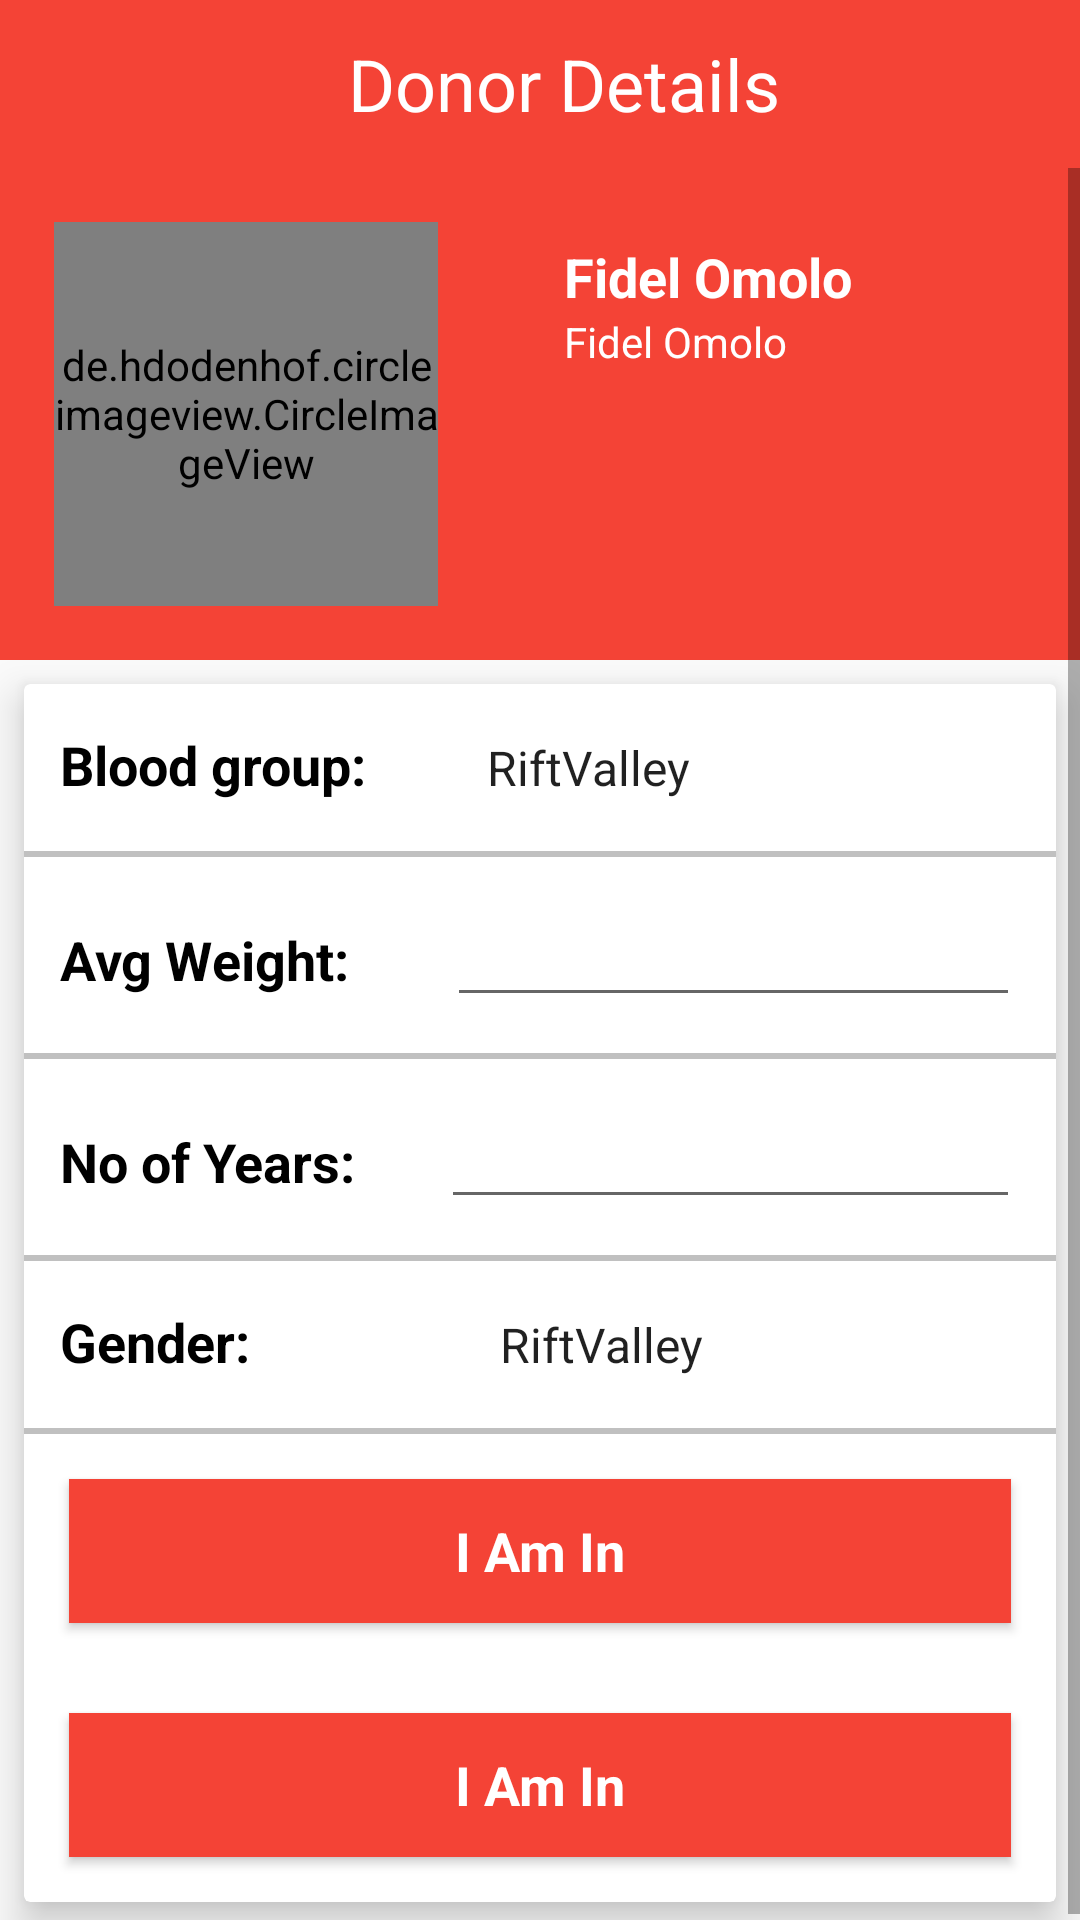

The Android layout XML behind this screen, and the referenced resources:
<!-- AndroidManifest.xml: application theme AppTheme -->
<!-- res/layout/activity_donor__registration.xml -->
<?xml version="1.0" encoding="utf-8"?>
<LinearLayout
    xmlns:android="http://schemas.android.com/apk/res/android"
    xmlns:app="http://schemas.android.com/apk/res-auto"
    xmlns:tools="http://schemas.android.com/tools"

    android:orientation="vertical"
    android:layout_width="match_parent"
    android:layout_height="match_parent">




    <android.support.v7.widget.Toolbar

        android:layout_width="match_parent"
        android:layout_height="wrap_content"
        android:background="@color/toolbar_revamp"
        app:titleTextColor="@color/cardview_light_background">

        <TextView
            android:id="@+id/toolbar_title"
            android:layout_width="match_parent"
            android:layout_height="match_parent"
            android:gravity="center"
            android:text="Donor Details"
            android:textColor="@color/cardview_light_background"
            android:textSize="24sp" />


    </android.support.v7.widget.Toolbar>




<android.widget.ScrollView
    android:layout_width="match_parent"
    android:layout_height="match_parent"
    android:textAlignment="gravity"
    tools:context="com.example.fidelmomolo.smartfirstaid.Donor_Registration">


    <LinearLayout
        android:layout_width="match_parent"
        android:layout_height="match_parent"
        android:orientation="vertical">





        <LinearLayout
            android:layout_width="match_parent"
            android:layout_height="match_parent"
            android:background="@color/toolbar_revamp"
            android:orientation="horizontal">


            <de.hdodenhof.circleimageview.CircleImageView xmlns:app="http://schemas.android.com/apk/res-auto"
                android:id="@+id/profile_image"
                android:layout_width="128dp"
                android:layout_height="128dp"
                app:civ_border_width="4dp"
                app:civ_border_color="#FFFFFF"
                android:layout_margin="18dp"
                android:scaleType="centerCrop"
                android:src="@drawable/place_holder_3" />

            <LinearLayout
                android:layout_width="match_parent"
                android:layout_height="wrap_content"
                android:layout_margin="24dp"
                android:orientation="vertical">

                <TextView

                    android:layout_width="wrap_content"
                    android:layout_height="wrap_content"
                    android:text="Fidel Omolo"
                    android:textColor="@color/cardview_light_background"
                    android:textSize="18sp"
                    android:textStyle="bold" />

                <TextView

                    android:layout_width="wrap_content"
                    android:layout_height="wrap_content"
                    android:text="Fidel Omolo"
                    android:textColor="@color/cardview_light_background"
                    android:textSize="14sp" />

            </LinearLayout>


        </LinearLayout>

        <android.support.v7.widget.CardView
            android:layout_margin="8dp"
            tools:style="@style/CardView"
            app:cardCornerRadius="2dp"
            app:cardElevation="8dp"
            android:layout_width="match_parent"
            android:layout_height="match_parent">

            <LinearLayout
                android:orientation="vertical"
                android:layout_width="match_parent"
                android:layout_height="match_parent">



                <LinearLayout
                    android:orientation="horizontal"
                    android:layout_width="match_parent"
                    android:layout_height="match_parent">

                    <TextView
                        android:layout_width="wrap_content"
                        android:layout_height="wrap_content"
                        android:layout_margin="12dp"
                        android:text="Blood group:"
                        android:textColor="@color/colorPrimaryDark"
                        android:textSize="18sp"
                        android:textStyle="bold" />

                    <Spinner
                        android:layout_margin="12dp"
                        android:layout_width="match_parent"
                        style="@style/spinner_style"
                        android:prompt="@string/spin"
                        android:entries="@array/spinnerItems"
                        android:spinnerMode="dialog"
                        android:layout_height="wrap_content">



                    </Spinner>



                </LinearLayout>


                <View
                    android:layout_width="fill_parent"
                    android:layout_height="2dp"
                    android:background="#c0c0c0"/>
                <LinearLayout
                    android:orientation="horizontal"
                    android:layout_width="match_parent"
                    android:layout_height="match_parent">

                    <TextView
                        android:layout_width="wrap_content"
                        android:layout_height="wrap_content"
                        android:layout_margin="12dp"
                        android:text="Avg Weight:  "
                        android:textColor="@color/colorPrimaryDark"
                        android:textSize="18sp"
                        android:textStyle="bold" />

                    <EditText
                        android:digits="0123456789"
                        android:layout_margin="12dp"
                        android:layout_width="match_parent"
                        android:layout_height="wrap_content" />





                </LinearLayout>
                <View
                    android:layout_width="fill_parent"
                    android:layout_height="2dp"
                    android:background="#c0c0c0"/>
                <LinearLayout
                    android:orientation="horizontal"
                    android:layout_width="match_parent"
                    android:layout_height="match_parent">

                    <TextView
                        android:layout_width="wrap_content"
                        android:layout_height="wrap_content"
                        android:layout_margin="12dp"
                        android:text="No of Years: "
                        android:textColor="@color/colorPrimaryDark"
                        android:textSize="18sp"
                        android:textStyle="bold" />

                    <EditText
                        android:digits="0123456789"
                        android:layout_margin="12dp"
                        android:layout_width="match_parent"
                        android:layout_height="wrap_content" />





                </LinearLayout>
                <View
                    android:layout_width="fill_parent"
                    android:layout_height="2dp"
                    android:background="#c0c0c0"/>



                <LinearLayout
                    android:orientation="horizontal"
                    android:layout_width="match_parent"
                    android:layout_height="match_parent">

                    <TextView
                        android:layout_width="wrap_content"
                        android:layout_height="wrap_content"
                        android:layout_margin="12dp"
                        android:text="Gender:          "
                        android:textColor="@color/colorPrimaryDark"
                        android:textSize="18sp"
                        android:textStyle="bold" />

                    <Spinner
                        android:layout_margin="12dp"
                        android:layout_width="match_parent"
                        style="@style/spinner_style"
                        android:prompt="@string/spin"
                        android:entries="@array/spinnerItems"
                        android:spinnerMode="dialog"
                        android:layout_height="wrap_content">



                    </Spinner>



                </LinearLayout>

                <View
                    android:layout_width="fill_parent"
                    android:layout_height="2dp"
                    android:background="#c0c0c0"/>



                <LinearLayout
                    android:orientation="vertical"
                    android:layout_width="match_parent"
                    android:layout_height="match_parent">


                    <Button
                        android:layout_width="match_parent"
                        android:layout_height="wrap_content"
                        android:layout_margin="15dp"
                        android:background="@color/toolbar_revamp"
                        android:fontFamily="sans-serif"
                        android:text="I Am In"
                        android:textAllCaps="false"
                        android:textColor="@color/cardview_light_background"
                        android:textSize="18sp"
                        android:textStyle="bold" />
                    <Button
                        android:layout_width="match_parent"
                        android:layout_height="wrap_content"
                        android:layout_margin="15dp"
                        android:background="@color/toolbar_revamp"
                        android:fontFamily="sans-serif"
                        android:text="I Am In"
                        android:textAllCaps="false"
                        android:textColor="@color/cardview_light_background"
                        android:textSize="18sp"
                        android:textStyle="bold" />





                </LinearLayout>








            </LinearLayout>




        </android.support.v7.widget.CardView>



    </LinearLayout>




</android.widget.ScrollView>
</LinearLayout>
<!-- resources referenced by this layout -->
<resources>
  <string-array name="spinnerItems">
          <item>RiftValley</item>
          <item>Nairobi</item>
          <item>Coast</item>
          <item>Nyanza</item>
      </string-array>
  <color name="colorPrimaryDark">#000000</color>
  <color name="toolbar_revamp">#f44336</color>
  <!-- drawable place_holder_3: png bitmap (drawable-xxxhdpi, 11656 bytes) -->
  <string name="spin">Spinner Coaster</string>
  <style name="spinner_style">
          <item name="android:layout_width">match_parent</item>
          <item name="android:layout_height">wrap_content</item>
          <item name="android:background">@drawable/gradient_spinner</item>
          <item name="android:layout_margin">10dp</item>
          <item name="android:paddingLeft">8dp</item>
          <item name="android:paddingRight">20dp</item>
          <item name="android:paddingTop">5dp</item>
          <item name="android:paddingBottom">5dp</item>
          <item name="android:popupBackground">#DFFFFFFF</item>
      </style>
  <style name="AppTheme" parent="Theme.AppCompat.Light.NoActionBar">
          
          <item name="colorPrimary">@color/colorPrimary</item>
          <item name="colorPrimaryDark">@color/colorPrimaryDark</item>
          <item name="colorAccent">@color/colorAccent</item>
      </style>
  <!-- drawable gradient_spinner (drawable) -->
  <?xml version="1.0" encoding="utf-8"?>
  <selector xmlns:android="http://schemas.android.com/apk/res/android">
  
  
      <item><layer-list>
          <item><shape>
              <gradient android:angle="90" android:endColor="#B3BBCC" android:startColor="#E8EBEF" android:type="linear" />
  
              <stroke android:width="1dp" android:color="#000000" />
  
              <corners android:radius="4dp" />
  
              <padding android:bottom="3dp" android:left="3dp" android:right="3dp" android:top="3dp" />
          </shape></item>
          <item ><bitmap android:gravity="bottom|right" android:src="@drawable/spinner_monster" />
          </item>
  
      </layer-list></item>
  
  </selector>
  <color name="colorPrimary">#3F51B5</color>
  <color name="colorAccent">#FF4081</color>
</resources>
